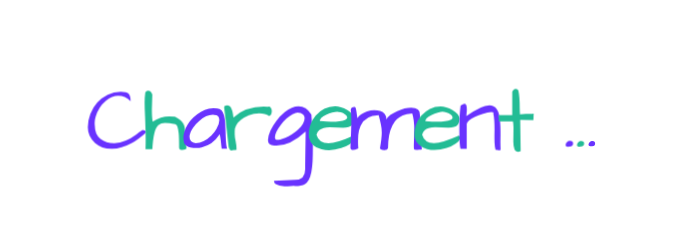
t = 0.00 s
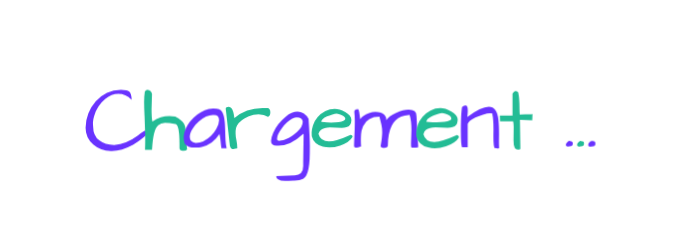
t = 0.61 s
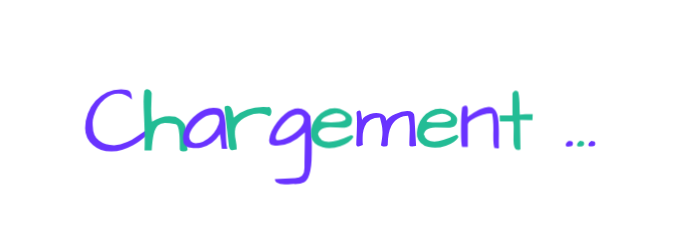
t = 0.69 s
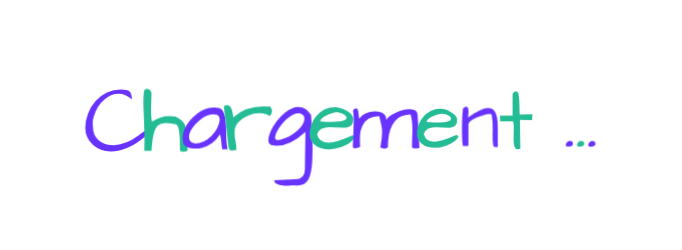
t = 0.78 s
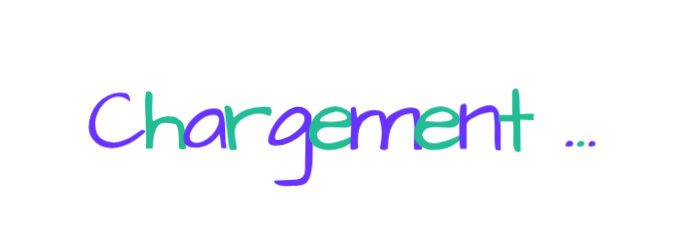
t = 1.03 s
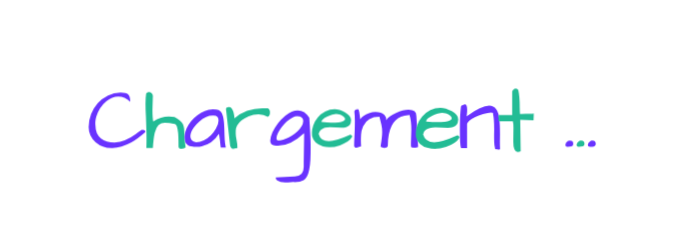
t = 1.33 s

The animated SVG that drew these frames (rendered in a browser with its animation timeline set to each time). Animation: 1 CSS @keyframes rule; one cycle of 1.61 s, repeats indefinitely.

<?xml version="1.0" encoding="utf-8"?>
<svg xmlns="http://www.w3.org/2000/svg" style="margin: auto; background: none; display: block; shape-rendering: auto;" width="682" height="250" preserveAspectRatio="xMidYMid">
<style type="text/css">
  text {
    text-anchor: middle; font-size: 80px; opacity: 0;
  }
</style>
<g style="transform-origin:341px 125px;transform:scale(1)">
<g transform="translate(341,125)">
  <g transform="translate(0,0)"><g class="path" style="transform: scale(1); transform-origin: -224.02px -4.66146px; animation: 1s linear -0.609231s infinite normal forwards running beat-6c3d3613-b87e-4883-ae9e-fc0ee3755aed;"><path d="M40.78-43.36L40.78-43.36L40.78-43.36Q35.70-48.36 29.53-48.36L29.53-48.36L29.53-48.36Q23.67-48.36 18.28-43.91L18.28-43.91L18.28-43.91Q11.48-38.28 8.91-29.38L8.91-29.38L8.91-29.38Q7.97-26.17 7.97-24.06L7.97-24.06L7.97-24.06Q7.97-21.95 8.13-20.78L8.13-20.78L8.13-20.78Q8.13-13.05 13.36-8.91L13.36-8.91L13.36-8.91Q18.28-5.08 25.94-5.08L25.94-5.08L25.94-5.08Q36.41-5.94 46.02-13.13L46.02-13.13L46.02-13.13Q48.67-15.16 51.64-17.03L51.64-17.03L51.64-17.03Q52.73-17.03 53.87-16.72L53.87-16.72L53.87-16.72Q55-16.41 55-14.92L55-14.92L55-14.92Q47.27-8.20 41.95-5.23L41.95-5.23L41.95-5.23Q32.11 0.08 24.14 0.08L24.14 0.08L24.14 0.08Q23.59 0.08 23.13 0.08L23.13 0.08L23.13 0.08Q14.45 0.08 8.28-5.31L8.28-5.31L8.28-5.31Q1.72-11.02 1.72-19.53L1.72-19.53L1.72-19.53Q1.72-25.94 4.02-31.80L4.02-31.80L4.02-31.80Q6.33-37.66 10.35-42.15L10.35-42.15L10.35-42.15Q14.38-46.64 19.88-49.30L19.88-49.30L19.88-49.30Q25.39-51.95 31.72-51.95L31.72-51.95L31.72-51.95Q37.11-51.95 38.75-50.47L38.75-50.47L38.75-50.47Q40.78-48.67 40.78-43.36" fill="#6933ff" stroke="none" stroke-width="none" transform="translate(-252.3800048828125,21.27353797325722)" style="fill: rgb(105, 51, 255);"></path></g><g class="path" style="transform: scale(1); transform-origin: -175.425px -4.70646px; animation: 1s linear -0.558462s infinite normal forwards running beat-6c3d3613-b87e-4883-ae9e-fc0ee3755aed;"><path d="M95.47-1.09L95.47-1.09L95.47-1.09Q94.77 0.23 91.84 0.23L91.84 0.23L91.84 0.23Q88.91 0.23 88.91-1.88L88.91-1.88L88.91-1.88Q88.91-11.09 88.52-14.53L88.52-14.53L88.52-14.53Q87.81-22.11 85.55-22.66L85.55-22.66L85.55-22.66Q79.92-23.75 76.37-23.75L76.37-23.75L76.37-23.75Q72.81-23.75 70.51-21.60L70.51-21.60L70.51-21.60Q68.20-19.45 66.99-14.49L66.99-14.49L66.99-14.49Q65.78-9.53 65.23-0.55L65.23-0.55L59.22-0.55L59.22-0.55Q59.38-5 59.38-8.83L59.38-8.83L59.38-8.83Q59.38-12.66 59.22-17.93L59.22-17.93L59.22-17.93Q59.06-23.20 58.83-29.45L58.83-29.45L58.83-29.45Q58.44-36.64 58.44-41.60L58.44-41.60L58.44-41.60Q58.44-46.56 59.06-50.70L59.06-50.70L59.06-50.70Q59.84-52.19 61.33-52.19L61.33-52.19L61.33-52.19Q63.13-52.19 64.14-50.90L64.14-50.90L64.14-50.90Q65.16-49.61 65.23-48.59L65.23-48.59L64.84-35.70L64.84-35.70Q64.84-28.44 65.55-24.84L65.55-24.84L65.55-24.84Q72.58-29.53 80.08-29.53L80.08-29.53L80.08-29.53Q82.50-29.53 85.23-29.14L85.23-29.14L85.23-29.14Q91.09-26.09 92.89-22.66L92.89-22.66L92.89-22.66Q93.75-20.86 93.98-18.83L93.98-18.83L93.98-18.83Q94.22-16.80 94.30-14.22L94.30-14.22L94.30-14.22Q94.77-5.31 95.47-1.09" fill="#6933ff" stroke="none" stroke-width="none" transform="translate(-252.3800048828125,21.27353797325722)" style="fill: rgb(35, 188, 149);"></path></g><g class="path" style="transform: scale(1); transform-origin: -135.855px 3.30354px; animation: 1s linear -0.507692s infinite normal forwards running beat-6c3d3613-b87e-4883-ae9e-fc0ee3755aed;"><path d="M129.06-12.97L129.06-12.97L129.06-12.97Q123.20-3.75 113.44-1.56L113.44-1.56L113.44-1.56Q111.17-1.09 109.34-1.09L109.34-1.09L109.34-1.09Q107.50-1.09 106.29-1.13L106.29-1.13L106.29-1.13Q105.08-1.17 103.59-1.48L103.59-1.48L103.59-1.48Q102.11-1.80 100.86-2.50L100.86-2.50L100.86-2.50Q97.97-4.14 97.97-7.11L97.97-7.11L97.97-7.11Q97.66-8.52 97.66-10.27L97.66-10.27L97.66-10.27Q97.66-12.03 98.44-14.92L98.44-14.92L98.44-14.92Q99.22-17.81 101.29-21.17L101.29-21.17L101.29-21.17Q103.36-24.53 106.33-27.34L106.33-27.34L106.33-27.34Q112.50-33.28 119.69-35L119.69-35L119.69-35Q121.80-35.47 123.55-35.47L123.55-35.47L123.55-35.47Q125.31-35.47 126.72-35.23L126.72-35.23L126.72-35.23Q131.25-35.23 132.81-29.06L132.81-29.06L132.81-29.06Q133.83-25.16 134.02-18.16L134.02-18.16L134.02-18.16Q134.22-11.17 134.41-7.38L134.41-7.38L134.41-7.38Q134.61-3.59 135.39-0.47L135.39-0.47L130.78-0.47L130.78-0.47Q130.47-2.58 130.31-4.22L130.31-4.22L130.31-4.22Q130.16-5.86 130-7.27L130-7.27L130-7.27Q129.61-10.55 129.06-12.97zM128.75-25.08L128.75-25.08L128.75-25.08Q128.75-29.61 124.30-29.61L124.30-29.61L124.30-29.61Q123.75-29.69 123.20-29.69L123.20-29.69L123.20-29.69Q117.50-29.69 111.17-24.22L111.17-24.22L111.17-24.22Q108.20-21.72 106.09-18.59L106.09-18.59L106.09-18.59Q102.97-14.14 102.97-10.63L102.97-10.63L102.97-10.63Q102.97-6.02 108.28-5.16L108.28-5.16L108.28-5.16Q115.31-5.31 121.72-11.56L121.72-11.56L121.72-11.56Q124.45-14.30 126.25-17.50L126.25-17.50L126.25-17.50Q128.75-21.80 128.75-25.08" fill="#6933ff" stroke="none" stroke-width="none" transform="translate(-252.3800048828125,21.27353797325722)" style="fill: rgb(105, 51, 255);"></path></g><g class="path" style="transform: scale(1); transform-origin: -93.045px 2.87354px; animation: 1s linear -0.456923s infinite normal forwards running beat-6c3d3613-b87e-4883-ae9e-fc0ee3755aed;"><path d="M177.42-28.52L177.42-28.52L177.42-28.52Q174.14-30.86 168.98-30.86L168.98-30.86L168.98-30.86Q164.14-30.86 160-29.06L160-29.06L160-29.06Q152.19-25.78 149.30-20.63L149.30-20.63L149.30-20.63Q148.05-18.28 148.05-15.63L148.05-15.63L148.05-15.63Q148.05-15.16 148.05-13.01L148.05-13.01L148.05-13.01Q148.05-10.86 148.83-7.23L148.83-7.23L148.83-7.23Q149.61-3.59 149.61 0.16L149.61 0.16L149.61 0.16Q147.97 0.23 146.95 0.55L146.95 0.55L146.95 0.55Q145.94 0.86 145.23 0.86L145.23 0.86L145.23 0.86Q144.53 0.86 144.02 0.23L144.02 0.23L144.02 0.23Q143.52-0.39 142.89-2.19L142.89-2.19L142.89-2.19Q142.81-2.66 142.58-4.84L142.58-4.84L142.58-4.84Q142.34-7.03 141.99-10.16L141.99-10.16L141.99-10.16Q141.64-13.28 141.21-16.99L141.21-16.99L141.21-16.99Q140.78-20.70 140.39-24.30L140.39-24.30L140.39-24.30Q139.53-32.11 139.06-35.78L139.06-35.78L139.06-35.78Q139.06-37.66 141.80-37.66L141.80-37.66L141.80-37.66Q143.44-37.66 144.38-36.29L144.38-36.29L144.38-36.29Q145.31-34.92 145.86-33.16L145.86-33.16L145.86-33.16Q146.41-31.41 146.60-29.69L146.60-29.69L146.60-29.69Q146.80-27.97 146.95-27.27L146.95-27.27L146.95-27.27Q157.27-36.48 172.58-36.48L172.58-36.48L172.58-36.48Q174.30-36.48 176.17-36.41L176.17-36.41L176.17-36.41Q176.64-36.48 177.34-36.48L177.34-36.48L177.34-36.48Q178.05-36.48 178.75-35.55L178.75-35.55L178.75-35.55Q179.61-34.45 179.61-32.89L179.61-32.89L179.61-32.89Q179.61-28.98 177.42-28.52" fill="#6933ff" stroke="none" stroke-width="none" transform="translate(-252.3800048828125,21.27353797325722)" style="fill: rgb(35, 188, 149);"></path></g><g class="path" style="transform: scale(1); transform-origin: -50.585px 21.2735px; animation: 1s linear -0.406154s infinite normal forwards running beat-6c3d3613-b87e-4883-ae9e-fc0ee3755aed;"><path d="M205.78 33.44L205.78 33.44L204.69 33.36L204.69 33.36Q202.34 33.36 199.69 33.67L199.69 33.67L196.72 33.67L196.72 33.67Q192.03 33.67 189.38 31.88L189.38 31.88L189.38 31.88Q187.97 30.94 187.97 29.06L187.97 29.06L205.94 28.20L205.94 28.20Q214.22 27.97 214.22 19.30L214.22 19.30L214.22 19.30Q214.22 18.98 214.22 18.24L214.22 18.24L214.22 18.24Q214.22 17.50 214.22 15L214.22 15L214.61-10.16L214.61-10.16Q214.61-11.48 214.53-12.34L214.53-12.34L214.53-12.34Q201.88-0.55 190.16-0.55L190.16-0.55L190.16-0.55Q189.14-0.55 188.13-0.63L188.13-0.63L188.13-0.63Q182.89-0.63 182.89-5.23L182.89-5.23L182.89-5.23Q183.05-8.83 185-13.16L185-13.16L185-13.16Q186.95-17.50 190.04-21.52L190.04-21.52L190.04-21.52Q193.13-25.55 197.03-28.75L197.03-28.75L197.03-28.75Q203.05-33.67 208.67-33.67L208.67-33.67L208.67-33.67Q215.23-33.67 219.45-26.72L219.45-26.72L219.45-26.72Q220.70-8.13 220.70-0.31L220.70-0.31L220.70-0.31Q220.70 7.50 220.47 12.50L220.47 12.50L220.47 12.50Q220.23 17.50 219.41 21.64L219.41 21.64L219.41 21.64Q218.59 25.78 217.27 28.20L217.27 28.20L217.27 28.20Q215.94 30.63 214.14 31.72L214.14 31.72L214.14 31.72Q211.17 33.44 205.78 33.44zM210.47-27.97L210.47-27.97L210.47-27.97Q209.53-28.28 207.85-28.28L207.85-28.28L207.85-28.28Q206.17-28.28 203.52-26.88L203.52-26.88L203.52-26.88Q200.86-25.47 198.44-23.24L198.44-23.24L198.44-23.24Q196.02-21.02 193.91-18.28L193.91-18.28L193.91-18.28Q188.75-11.56 188.75-7.58L188.75-7.58L188.75-7.58Q188.75-6.33 189.45-5.70L189.45-5.70L189.45-5.70Q190-5.39 190.82-5.39L190.82-5.39L190.82-5.39Q191.64-5.39 193.20-5.66L193.20-5.66L193.20-5.66Q194.77-5.94 197.46-7.07L197.46-7.07L197.46-7.07Q200.16-8.20 203.05-10L203.05-10L203.05-10Q205.94-11.80 208.28-13.98L208.28-13.98L208.28-13.98Q213.75-18.98 213.75-23.75L213.75-23.75L213.75-23.75Q213.75-26.64 210.47-27.97" fill="#6933ff" stroke="none" stroke-width="none" transform="translate(-252.3800048828125,21.27353797325722)" style="fill: rgb(105, 51, 255);"></path></g><g class="path" style="transform: scale(1); transform-origin: -8.90001px 3.18576px; animation: 1s linear -0.355385s infinite normal forwards running beat-6c3d3613-b87e-4883-ae9e-fc0ee3755aed;"><path d="M240.39-5.47L240.39-5.47L240.39-5.47Q247.27-5.47 261.09-11.72L261.09-11.72L261.09-11.72Q261.95-11.72 262.50-11.13L262.50-11.13L262.50-11.13Q263.05-10.55 263.05-9.77L263.05-9.77L263.05-9.77Q259.92-4.45 251.09-1.48L251.09-1.48L251.09-1.48Q242.27 1.48 234.61-0.47L234.61-0.47L234.61-0.47Q225.94-2.73 224.06-10.23L224.06-10.23L224.06-10.23Q223.91-11.72 223.91-14.22L223.91-14.22L223.91-14.22Q223.91-16.72 225.20-20.82L225.20-20.82L225.20-20.82Q226.48-24.92 229.61-28.59L229.61-28.59L229.61-28.59Q232.73-32.27 236.95-34.38L236.95-34.38L236.95-34.38Q241.17-36.48 245.94-36.48L245.94-36.48L245.94-36.48Q250.47-36.48 256.09-33.36L256.09-33.36L256.09-33.36Q258.75-31.88 260.31-30L260.31-30L260.31-30Q261.88-28.13 261.88-26.17L261.88-26.17L261.88-26.17Q261.88-25.63 261.80-25.08L261.80-25.08L261.80-25.08Q261.64-20.31 257.19-19.06L257.19-19.06L257.19-19.06Q255.23-18.52 252.66-18.52L252.66-18.52L241.41-18.98L241.41-18.98Q235.78-18.98 232.81-16.56L232.81-16.56L232.81-16.56Q231.09-15.23 230.39-12.58L230.39-12.58L230.39-12.58Q232.34-5.47 240.39-5.47zM254.34-29.61L254.34-29.61L254.34-29.61Q252.58-30.86 250.70-31.41L250.70-31.41L250.70-31.41Q248.83-31.95 247.58-31.95L247.58-31.95L247.58-31.95Q246.33-31.95 243.52-31.13L243.52-31.13L243.52-31.13Q240.70-30.31 238.52-29.30L238.52-29.30L238.52-29.30Q233.13-26.80 233.13-24.06L233.13-24.06L233.13-24.06Q239.38-23.52 242.50-23.52L242.50-23.52L242.50-23.52Q251.17-23.52 254.22-25L254.22-25L254.22-25Q256.09-25.78 256.09-26.95L256.09-26.95L256.09-26.95Q256.09-28.36 254.34-29.61" fill="#6933ff" stroke="none" stroke-width="none" transform="translate(-252.3800048828125,21.27353797325722)" style="fill: rgb(35, 188, 149);"></path></g><g class="path" style="transform: scale(1); transform-origin: 45.12px 3.45854px; animation: 1s linear -0.304615s infinite normal forwards running beat-6c3d3613-b87e-4883-ae9e-fc0ee3755aed;"><path d="M274.22-1.25L274.22-1.25L274.22-1.25Q271.02 0.08 269.96 0.08L269.96 0.08L269.96 0.08Q268.91 0.08 268.52-0.16L268.52-0.16L268.52-0.16Q268.13-0.39 267.66-1.25L267.66-1.25L267.66-1.25Q267.66-3.83 267.85-7.73L267.85-7.73L267.85-7.73Q268.05-11.64 268.20-16.09L268.20-16.09L268.20-16.09Q268.36-20.55 268.36-25.08L268.36-25.08L268.36-25.08Q268.36-29.61 267.89-33.36L267.89-33.36L267.89-33.36Q267.89-35.86 271.25-35.86L271.25-35.86L271.25-35.86Q272.03-35.86 272.46-33.05L272.46-33.05L272.46-33.05Q272.89-30.23 273.09-28.67L273.09-28.67L273.09-28.67Q273.28-27.11 273.44-26.41L273.44-26.41L273.44-26.41Q275.47-30.08 281.48-32.19L281.48-32.19L281.48-32.19Q284.69-33.20 287.50-33.20L287.50-33.20L287.50-33.20Q290.31-33.20 292.46-32.54L292.46-32.54L292.46-32.54Q294.61-31.88 296.13-30.12L296.13-30.12L296.13-30.12Q297.66-28.36 297.66-25.47L297.66-25.47L297.66-25.47Q299.69-29.30 306.80-32.34L306.80-32.34L306.80-32.34Q313.28-35.23 318.44-35.23L318.44-35.23L318.44-35.23Q325.86-35.23 325.70-29.61L325.70-29.61L327.34-0.55L327.34-0.55Q327.34-0.16 325.08 0L325.08 0L325.08 0Q320.70 0.31 320.70-0.78L320.70-0.78L320.70-0.78Q320.63-2.34 320.63-3.91L320.63-3.91L321.02-16.48L321.02-16.48Q321.02-25.31 319.30-30.47L319.30-30.47L319.30-30.47Q314.14-30.08 311.37-28.79L311.37-28.79L311.37-28.79Q308.59-27.50 306.48-25.59L306.48-25.59L306.48-25.59Q304.38-23.67 302.73-20.47L302.73-20.47L302.73-20.47Q299.06-13.28 299.06-1.41L299.06-1.41L299.06-1.41Q298.59 0.23 296.02 0.23L296.02 0.23L296.02 0.23Q294.30 0.23 293.20-0.35L293.20-0.35L293.20-0.35Q292.11-0.94 292.34-1.41L292.34-1.41L292.34-1.41Q293.83-9.69 293.83-14.30L293.83-14.30L293.83-14.30Q293.83-17.97 293.09-21.29L293.09-21.29L293.09-21.29Q292.34-24.61 291.25-28.91L291.25-28.91L291.25-28.91Q280-28.91 276.09-19.92L276.09-19.92L276.09-19.92Q274.38-15.94 274.18-12.46L274.18-12.46L274.18-12.46Q273.98-8.98 273.98-6.52L273.98-6.52L273.98-6.52Q273.98-4.06 274.22-1.25" fill="#6933ff" stroke="none" stroke-width="none" transform="translate(-252.3800048828125,21.27353797325722)" style="fill: rgb(105, 51, 255);"></path></g><g class="path" style="transform: scale(1); transform-origin: 96.64px 3.18576px; animation: 1s linear -0.253846s infinite normal forwards running beat-6c3d3613-b87e-4883-ae9e-fc0ee3755aed;"><path d="M345.94-5.47L345.94-5.47L345.94-5.47Q352.81-5.47 366.64-11.72L366.64-11.72L366.64-11.72Q367.50-11.72 368.05-11.13L368.05-11.13L368.05-11.13Q368.59-10.55 368.59-9.77L368.59-9.77L368.59-9.77Q365.47-4.45 356.64-1.48L356.64-1.48L356.64-1.48Q347.81 1.48 340.16-0.47L340.16-0.47L340.16-0.47Q331.48-2.73 329.61-10.23L329.61-10.23L329.61-10.23Q329.45-11.72 329.45-14.22L329.45-14.22L329.45-14.22Q329.45-16.72 330.74-20.82L330.74-20.82L330.74-20.82Q332.03-24.92 335.16-28.59L335.16-28.59L335.16-28.59Q338.28-32.27 342.50-34.38L342.50-34.38L342.50-34.38Q346.72-36.48 351.48-36.48L351.48-36.48L351.48-36.48Q356.02-36.48 361.64-33.36L361.64-33.36L361.64-33.36Q364.30-31.88 365.86-30L365.86-30L365.86-30Q367.42-28.13 367.42-26.17L367.42-26.17L367.42-26.17Q367.42-25.63 367.34-25.08L367.34-25.08L367.34-25.08Q367.19-20.31 362.73-19.06L362.73-19.06L362.73-19.06Q360.78-18.52 358.20-18.52L358.20-18.52L346.95-18.98L346.95-18.98Q341.33-18.98 338.36-16.56L338.36-16.56L338.36-16.56Q336.64-15.23 335.94-12.58L335.94-12.58L335.94-12.58Q337.89-5.47 345.94-5.47zM359.88-29.61L359.88-29.61L359.88-29.61Q358.13-30.86 356.25-31.41L356.25-31.41L356.25-31.41Q354.38-31.95 353.13-31.95L353.13-31.95L353.13-31.95Q351.88-31.95 349.06-31.13L349.06-31.13L349.06-31.13Q346.25-30.31 344.06-29.30L344.06-29.30L344.06-29.30Q338.67-26.80 338.67-24.06L338.67-24.06L338.67-24.06Q344.92-23.52 348.05-23.52L348.05-23.52L348.05-23.52Q356.72-23.52 359.77-25L359.77-25L359.77-25Q361.64-25.78 361.64-26.95L361.64-26.95L361.64-26.95Q361.64-28.36 359.88-29.61" fill="#6933ff" stroke="none" stroke-width="none" transform="translate(-252.3800048828125,21.27353797325722)" style="fill: rgb(35, 188, 149);"></path></g><g class="path" style="transform: scale(1); transform-origin: 138.99px 2.01854px; animation: 1s linear -0.203077s infinite normal forwards running beat-6c3d3613-b87e-4883-ae9e-fc0ee3755aed;"><path d="M403.67-12.34L403.75-17.11L403.75-17.11Q403.75-26.41 402.73-30.78L402.73-30.78L402.73-30.78Q403.36-31.95 400.86-31.95L400.86-31.95L400.86-31.95Q398.20-31.95 393.98-30.63L393.98-30.63L393.98-30.63Q389.77-29.30 387.11-27.97L387.11-27.97L387.11-27.97Q380.78-24.92 380.08-22.03L380.08-22.03L380.08-0.78L374.84-0.78L374.84-0.78Q373.83-3.44 373.83-15.70L373.83-15.70L373.83-15.70Q373.83-26.64 374.26-31.80L374.26-31.80L374.26-31.80Q374.69-36.95 374.92-37.66L374.92-37.66L374.92-37.66Q376.95-38.98 378.20-38.98L378.20-38.98L378.20-38.98Q380.16-38.98 380.16-34.38L380.16-34.38L380.16-34.38Q380.16-32.58 379.96-30.90L379.96-30.90L379.96-30.90Q379.77-29.22 379.77-28.59L379.77-28.59L379.77-28.59Q392.42-37.89 399.38-37.89L399.38-37.89L399.38-37.89Q407.27-37.89 408.36-25.16L408.36-25.16L408.36-25.16Q408.83-20.70 408.83-12.81L408.83-12.81L408.75-6.64L408.75-6.64Q408.75-3.20 408.91 0L408.91 0L408.91 0Q408.13 0.47 407.66 0.47L407.66 0.47L407.66 0.47Q407.42 0.39 406.64 0.23L406.64 0.23L406.64 0.23Q405.86 0.08 404.61 0L404.61 0L404.61 0Q403.83-3.13 403.75-6.37L403.75-6.37L403.75-6.37Q403.67-9.61 403.67-12.34L403.67-12.34" fill="#6933ff" stroke="none" stroke-width="none" transform="translate(-252.3800048828125,21.27353797325722)" style="fill: rgb(105, 51, 255);"></path></g><g class="path" style="transform: scale(1); transform-origin: 175.16px -4.70646px; animation: 1s linear -0.152308s infinite normal forwards running beat-6c3d3613-b87e-4883-ae9e-fc0ee3755aed;"><path d="M425.08-7.50L425.08-7.50L425.23-20L425.23-20Q425.23-22.97 424.69-25.08L424.69-25.08L412.58-25.08L412.42-30.47L424.14-30.47L424.14-50.63L424.14-50.63Q424.38-51.33 425.08-52.03L425.08-52.03L425.08-52.03Q426.17-53.13 426.91-53.13L426.91-53.13L426.91-53.13Q427.66-53.13 428.20-52.97L428.20-52.97L428.20-52.97Q428.75-52.81 429.38-51.88L429.38-51.88L429.38-51.88Q430.63-46.72 430.63-36.33L430.63-36.33L430.63-36.33Q430.63-33.75 430.86-31.25L430.86-31.25L430.86-31.25Q433.36-31.56 435.86-31.56L435.86-31.56L435.86-31.56Q435.86-31.56 439.92-31.56L439.92-31.56L439.92-31.56Q441.41-31.56 442.66-31.72L442.66-31.72L442.42-26.09L431.02-26.41L431.41 0.55L431.41 0.55Q430 1.17 428.98 1.17L428.98 1.17L428.98 1.17Q425.08 1.17 425.08-7.50" fill="#6933ff" stroke="none" stroke-width="none" transform="translate(-252.3800048828125,21.27353797325722)" style="fill: rgb(35, 188, 149);"></path></g><g class="path" style="transform: scale(1); transform-origin: 228.28px 18.6985px; animation: 1s linear -0.101538s infinite normal forwards running beat-6c3d3613-b87e-4883-ae9e-fc0ee3755aed;"><path d="M479.14 0.08L479.14 0.08L479.14 0.08Q477.34-0.08 477.34-1.48L477.34-1.48L477.34-1.48Q477.34-3.20 479.30-4.69L479.30-4.69L479.30-4.69Q480.08-5.23 480.51-5.23L480.51-5.23L480.51-5.23Q480.94-5.23 481.17-5.16L481.17-5.16L481.17-5.16Q482.81-5.16 483.40-4.49L483.40-4.49L483.40-4.49Q483.98-3.83 483.98-2.73L483.98-2.73L483.98-2.73Q483.98-1.64 483.52-1.09L483.52-1.09L483.52-1.09Q483.05-0.55 482.34-0.31L482.34-0.31L482.34-0.31Q481.17 0.08 479.14 0.08" fill="#6933ff" stroke="none" stroke-width="none" transform="translate(-252.3800048828125,21.27353797325722)" style="fill: rgb(105, 51, 255);"></path></g><g class="path" style="transform: scale(1); transform-origin: 239.53px 18.6985px; animation: 1s linear -0.0507692s infinite normal forwards running beat-6c3d3613-b87e-4883-ae9e-fc0ee3755aed;"><path d="M490.39 0.08L490.39 0.08L490.39 0.08Q488.59-0.08 488.59-1.48L488.59-1.48L488.59-1.48Q488.59-3.20 490.55-4.69L490.55-4.69L490.55-4.69Q491.33-5.23 491.76-5.23L491.76-5.23L491.76-5.23Q492.19-5.23 492.42-5.16L492.42-5.16L492.42-5.16Q494.06-5.16 494.65-4.49L494.65-4.49L494.65-4.49Q495.23-3.83 495.23-2.73L495.23-2.73L495.23-2.73Q495.23-1.64 494.77-1.09L494.77-1.09L494.77-1.09Q494.30-0.55 493.59-0.31L493.59-0.31L493.59-0.31Q492.42 0.08 490.39 0.08" fill="#6933ff" stroke="none" stroke-width="none" transform="translate(-252.3800048828125,21.27353797325722)" style="fill: rgb(35, 188, 149);"></path></g><g class="path" style="transform: scale(1); transform-origin: 250.78px 18.6985px; animation: 1s linear 0s infinite normal forwards running beat-6c3d3613-b87e-4883-ae9e-fc0ee3755aed;"><path d="M501.64 0.08L501.64 0.08L501.64 0.08Q499.84-0.08 499.84-1.48L499.84-1.48L499.84-1.48Q499.84-3.20 501.80-4.69L501.80-4.69L501.80-4.69Q502.58-5.23 503.01-5.23L503.01-5.23L503.01-5.23Q503.44-5.23 503.67-5.16L503.67-5.16L503.67-5.16Q505.31-5.16 505.90-4.49L505.90-4.49L505.90-4.49Q506.48-3.83 506.48-2.73L506.48-2.73L506.48-2.73Q506.48-1.64 506.02-1.09L506.02-1.09L506.02-1.09Q505.55-0.55 504.84-0.31L504.84-0.31L504.84-0.31Q503.67 0.08 501.64 0.08" fill="#6933ff" stroke="none" stroke-width="none" transform="translate(-252.3800048828125,21.27353797325722)" style="fill: rgb(105, 51, 255);"></path></g></g>
</g>
</g>
<style id="beat-6c3d3613-b87e-4883-ae9e-fc0ee3755aed" data-anikit="">@keyframes beat-6c3d3613-b87e-4883-ae9e-fc0ee3755aed
{
  0% {
    animation-timing-function: cubic-bezier(0.1028,0.2484,0.1372,0.849);
    transform: scale(1);
  }
  34% {
    animation-timing-function: cubic-bezier(0.7116,0.2095,0.8159,0.6876);
    transform: scale(1.2);
  }
  68% {
    animation-timing-function: cubic-bezier(0.1475,0.2888,0.294,0.883);
    transform: scale(1.0268);
  }
  84% {
    animation-timing-function: cubic-bezier(0.8176,0.2193,0.867,0.6889);
    transform: scale(1.0932);
  }
  100% {
    transform: scale(1);
  }
}</style></svg>
